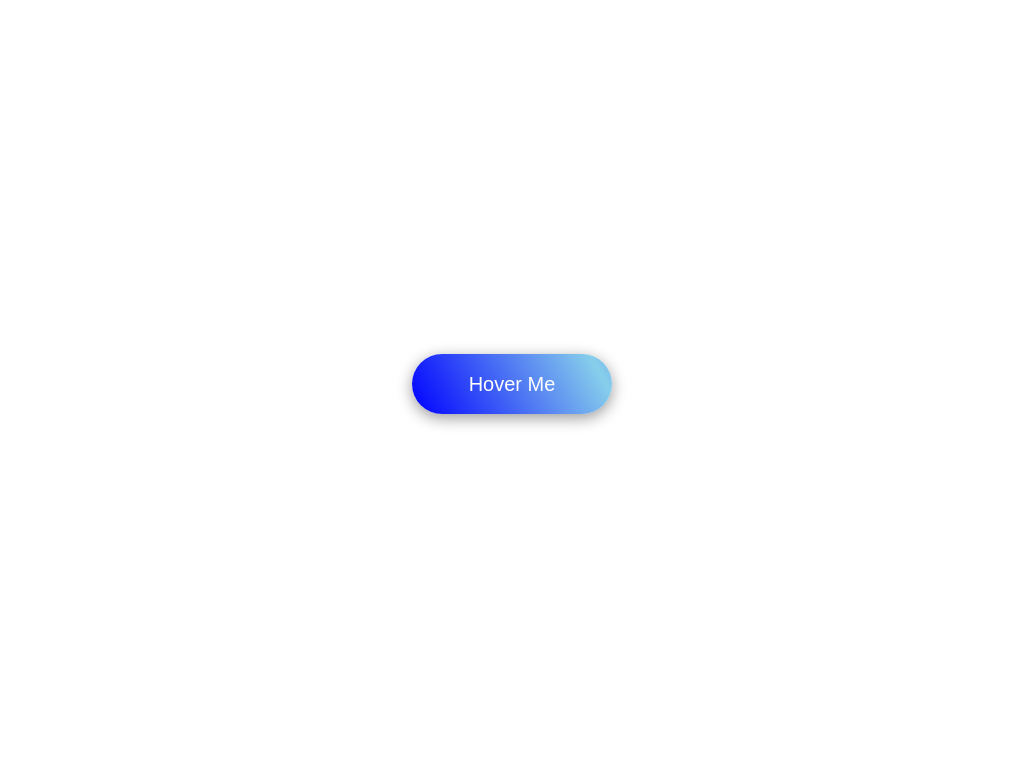

Recreate this image using only HTML and CSS.

<!DOCTYPE html>
<html lang="en">
  <head>
    <meta charset="UTF-8" />
    <meta http-equiv="X-UA-Compatible" content="IE=edge" />
    <meta name="viewport" content="width=device-width, initial-scale=1.0" />
    <title>Document</title>

    <style type="text/css">
      body {
        font-family: sans-serif;

        height: 100vh;
        display: flex;
        justify-content: center;
        align-items: center;

        margin: 0;
      }

      .btn {
        width: 200px;
        height: 60px;

        background: linear-gradient(60deg, blue, skyblue, blue, skyblue);

        background-size: 300%;

        color: #fff;

        font-size: 20px;
        border-radius: 50px;
        border: none;
        box-shadow: 0 4px 15px rgba(0, 0, 0, 0.4);
        cursor: pointer;

        transition: background-position 0.5s, transform 0.2s;
      }

      .btn:hover {
        background-position: right;
      }

      .btn:active {
        transform: translateY(3px);
        box-shadow: 0 2px 15px rgba(0, 0, 0, 0.4);
      }
    </style>
  </head>
  <body>
    <button type="button" class="btn">Hover Me</button>
  </body>
</html>
